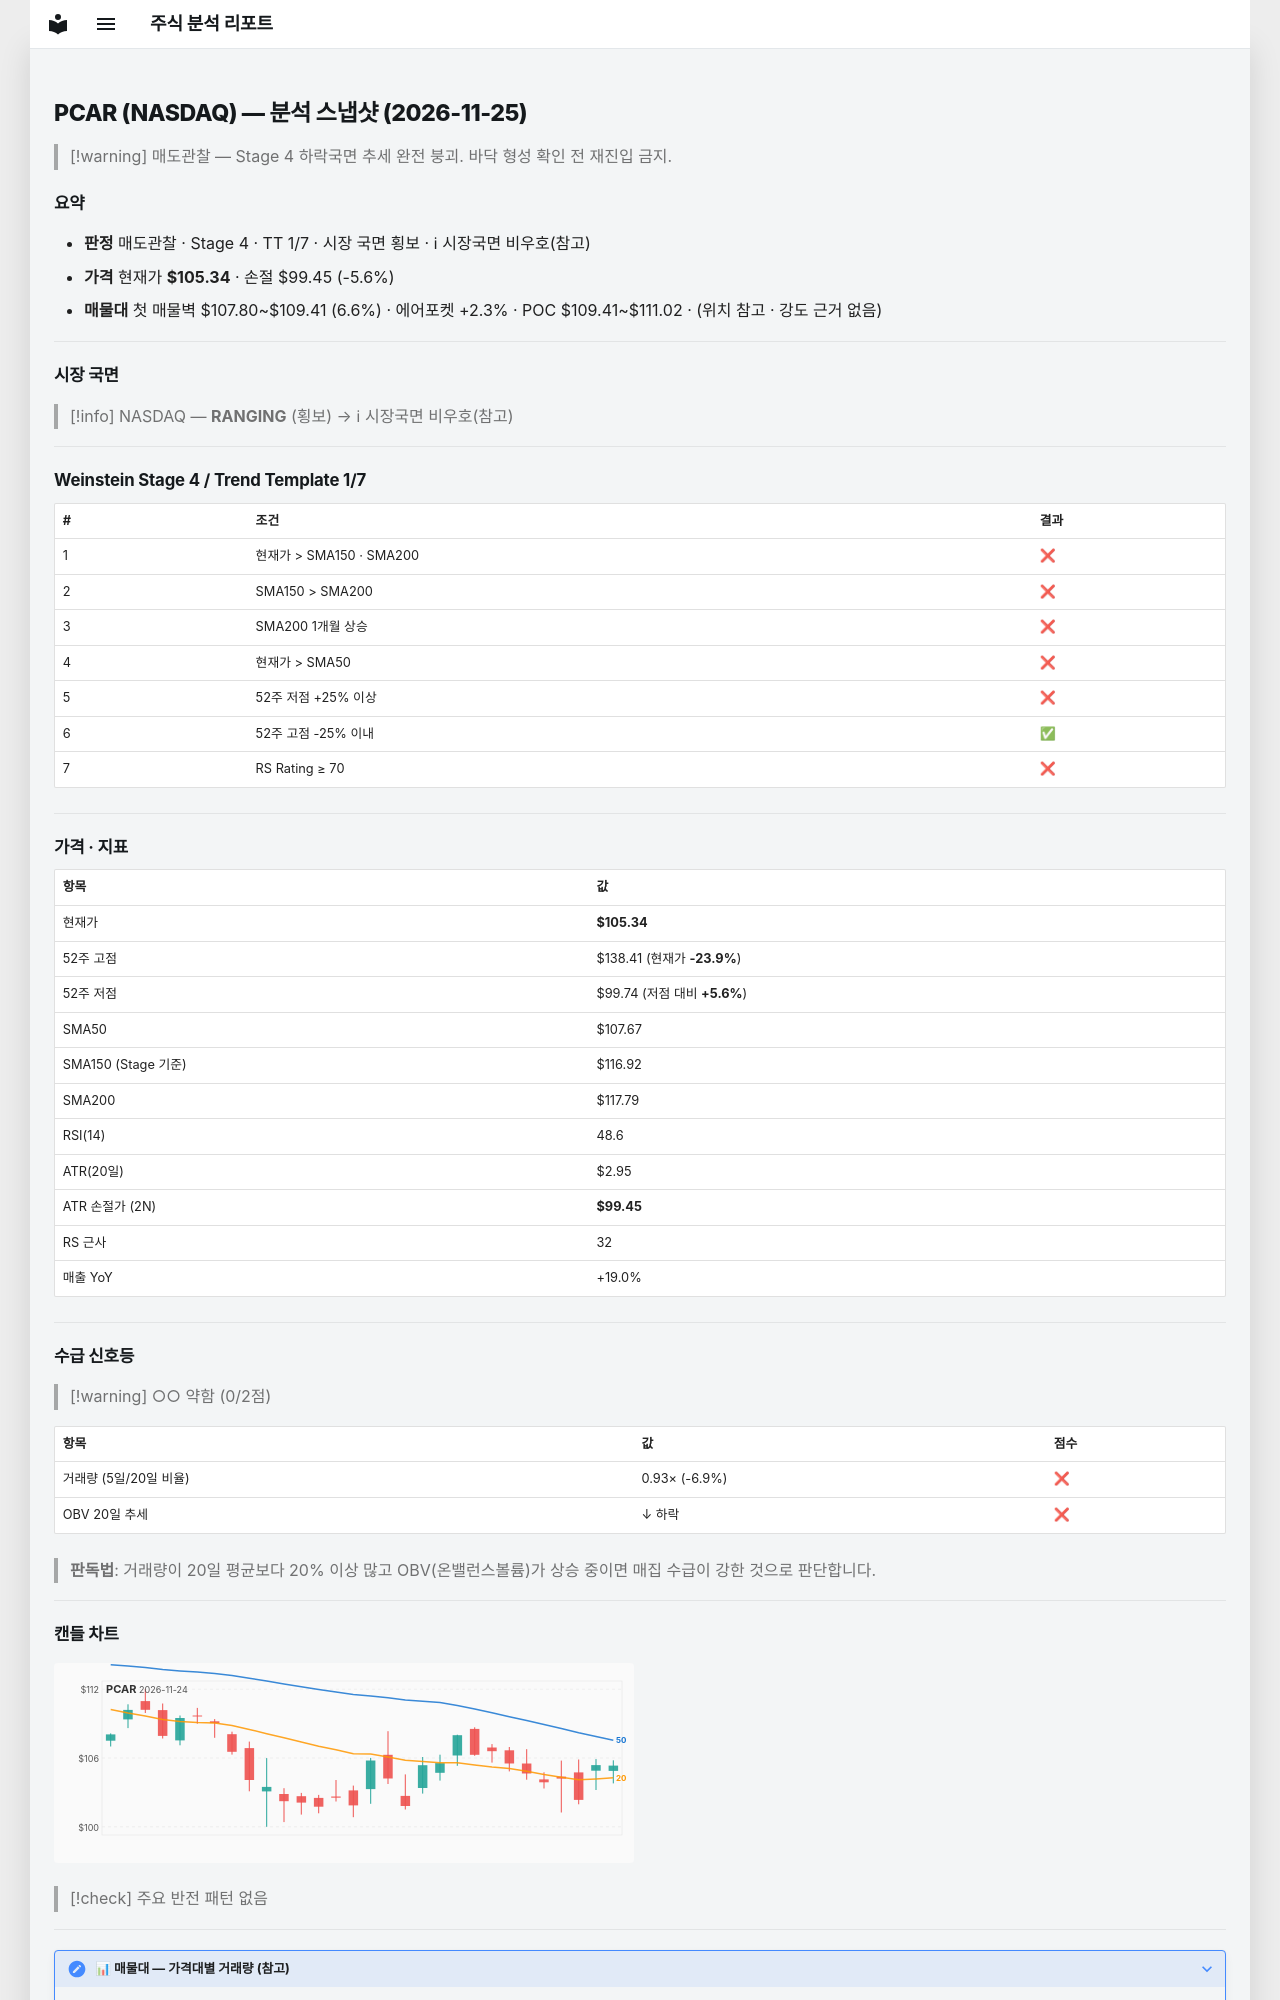

repository: soloandco/stock-reports · page: snapshots/PCAR-2026-11-25/index.html · generator: mkdocs

---
type: analysis-snapshot
title: PCAR 분석 스냅샷
ticker: PCAR
market: NASDAQ
created: 2026-11-25
updated: 2026-11-25
bar-date: 2026-11-24
verdict: 매도관찰
real-rr: 5.61
sma50-gap-pct: -2.2
weekly-position: 저항대아래
weekly-overhead-price: 138.41
weekly-overhead-pct: 31.4
stage: 4
trend-template-score: 1
tt-max: 7
ma-set: sma-50-150-200
price: 105.33999633789062
stop-price: 99.44762612290917
market-regime: RANGING
supply-demand-score: 0/2
supply-demand-label: 약함
status: tracking
tags:
  - stock-agent
  - watchlist
  - PCAR
  - analysis
related:
  - "[[analysis-template]]"
---

# PCAR (NASDAQ) — 분석 스냅샷 (2026-11-25)

> [!warning] 매도관찰 — Stage 4 하락국면
> 추세 완전 붕괴. 바닥 형성 확인 전 재진입 금지.

## 요약

- **판정** 매도관찰 · Stage 4 · TT 1/7 · 시장 국면 횡보 · ℹ 시장국면 비우호(참고)
- **가격** 현재가 **$105.34** · 손절 $99.45 (-5.6%)
- **매물대** 첫 매물벽 $107.80~$109.41 (6.6%) · 에어포켓 +2.3% · POC $109.41~$111.02 · (위치 참고 · 강도 근거 없음)

---

## 시장 국면

> [!info] NASDAQ — **RANGING** (횡보) → ℹ 시장국면 비우호(참고)

---

## Weinstein Stage 4 / Trend Template 1/7

| # | 조건 | 결과 |
|---|------|------|
| 1 | 현재가 > SMA150 · SMA200 | ❌ |
| 2 | SMA150 > SMA200 | ❌ |
| 3 | SMA200 1개월 상승 | ❌ |
| 4 | 현재가 > SMA50 | ❌ |
| 5 | 52주 저점 +25% 이상 | ❌ |
| 6 | 52주 고점 -25% 이내 | ✅ |
| 7 | RS Rating ≥ 70 | ❌ |

---

## 가격 · 지표

| 항목 | 값 |
|------|---|
| 현재가 | **$105.34** |
| 52주 고점 | $138.41 (현재가 **-23.9%**) |
| 52주 저점 | $99.74 (저점 대비 **+5.6%**) |
| SMA50 | $107.67 |
| SMA150 (Stage 기준) | $116.92 |
| SMA200 | $117.79 |
| RSI(14) | 48.6 |
| ATR(20일) | $2.95 |
| ATR 손절가 (2N) | **$99.45** |
| RS 근사 | 32 |
| 매출 YoY | +19.0% |

---
## 수급 신호등

> [!warning] ○○ 약함 (0/2점)

| 항목 | 값 | 점수 |
|------|------|------|
| 거래량 (5일/20일 비율) | 0.93× (-6.9%) | ❌ |
| OBV 20일 추세 | ↓ 하락 | ❌ |

> **판독법**: 거래량이 20일 평균보다 20% 이상 많고 OBV(온밸런스볼륨)가 상승 중이면 매집 수급이 강한 것으로 판단합니다.

---
